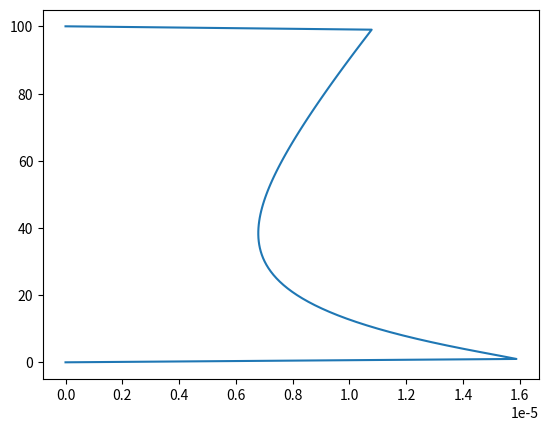

The script that saved this image:
import numpy as np
import math
import matplotlib.pyplot as plt

def m_local(l,m):
    m_ = np.array([[156, 22 * l, 54, -13 * l], [22 * l, 4 * l * l, 13 * l, -3 * l * l], [54, 13 * l, 156, -22 * l],
                   [-13 * l, - 3 * l * l, - 22 * l, 4 * l * l]])
    m_ = (m * l / 420) * m_
    return (m_)

def k_local(EI,m,l,T,order,i):
    k = np.array([[12, 6 * l, - 12, 6 * l], [6 * l ,4 * l * l, -6 * l, 2 * l * l], [-12, - 6 * l ,12, - 6 * l],
                  [6 * l ,2 * l * l, - 6 * l ,4 * l * l]])
    k = (EI / (l ** 3)) * k
    t=T-(i*l*m)
    kg = np.array(
        [[6 / 5, l / 10, -6 / 5, l / 10], [l / 10, 2 * l * l / 15, -l / 10, -l * l / 30], [-6 / 5, -l / 10, 6 / 5, -l / 10],
         [l / 10, -l * l / 30, -l / 10, 2 * l * l / 15]])
    kg = (t / l) * kg
    k_local = k + kg
    return(k_local)

def local_force(q,l):
    f= np.array([6, l, 6, -l]).reshape(-1, 1)
    f = (q * l / 12) * f
    return(f)

def newmark(M, K, C, x0, v0, F0, dt):
     a = 0.5
     b = 0.25
     a0 = np.zeros((1, 3))
     a0 = ((F0) - np.dot(C, v0) - np.dot(K, x0))
     a0 = np.dot(np.linalg.inv(M), a0)
     # a0=((F0)-(C*v0)-(K*x0))/M
     k_cap = K + ((a / (b * dt)) * C) + ((1 / (b * dt * dt)) * M)
     A = ((1 / (b * dt)) * M) + ((a / b) * C)
     B = ((1 / (2 * b)) * M) + (((a / (2 * b)) - 1) * C)
     p_cap = F0 + np.dot(A, v0) + np.dot(B, a0)
     dx = np.dot(np.linalg.inv(k_cap), p_cap)
     dv = ((a / (b * dt)) * dx) - ((a / b) * v0) + (((a / (2 * b)) - 1) * dt * a0)
     da = ((1 / (b * dt * dt)) * dx) - ((1 / (b * dt)) * v0) - ((1 / (2 * b)) * a0)
     return (x0 + dx, v0 + dv, a0 + da)

if __name__ == '__main__':
    element_no=100
    node_no=element_no+1
    d=node_no
    order=2*node_no
    L=2262
    l=L/element_no
    dt=0.001
    Do = 533.4 / 1000
    t = 15.875 / 1000
    Db = 1.3716
    D_r = 7850
    E = 210*(10**9)
    D_s = 1025
    D_rf = 1200
    Kbt = 8800
    Kbb = 127400
## Envirnmental data
    wh = 6
    wl = 10.2
    wp = 11.2
    Vw = 15.43
    Vd = 0.93
    Cd = 1.2
    Cm = 2.0
    g = 9.81
    L0 = 1.56 * wp**2
    k = 2 *np.pi / L0
    Di = Do - 2 * t
    Ae = np.pi *( Do**2) / 4
    Ai = np.pi * (Di**2) / 4
    An = np.pi*((Do**2)-(Di**2))/4
    I = np.pi*((Do**4) -(Di**4)) / 64
    EI = E * I
    FD = 100
    mf = D_rf * Ai
    mr = D_r * An
    m = (mr + mf)/10
    T=(D_r*An+Ai*D_rf-Ae*D_s)*g*2262
    Vcm = 0.03 * Vw
    # Initialize arrays
    Uw = np.zeros((d, 1))
    Uc = np.zeros((d, 1))
    q_f = np.zeros((d, 1))
    F0 = np.zeros((2 * d, 1))

    # Load calculation loop
    i = 0
    for y in range(1, d + 1):
         Uw[i, 0] = np.pi * wh * np.cosh(k * (d - y)) / (wp * np.sinh(k * d))  # Wave velocity in m/s
         if y >= d - FD:
             Uc[i, 0] = Vcm * ((y - d + FD) / FD) + Vd * (y / d) ** (1 / 7)
         else:
             Uc[i, 0] = Vd * (y / d) ** (1 / 7)
         q_f[i, 0] = 0.5 * Cd * D_s * Do * np.abs(Uw[i, 0]) * Uw[i, 0] + 0.5 * Cd * Do * D_s * Uc[i, 0] * Uc[i, 0]
         i += 1

    M=np.zeros((order,order))

    K = np.zeros((order, order))
    for i in range(1,element_no+1):
       s = slice(2 * i - 2, 2 * i + 2)
       K[s,s]=K[s,s]+k_local(EI,m,l,T,order,i)
       M[s,s]=M[s,s]+m_local(l,m)
       q = q_f[i - 1]
       F0[2*i-2:2*i+2] = F0[2*i-2:2*i+2]+local_force(q,l)


    #Natural frequency
    eigenvalues_squared, eigenvectors = np.linalg.eig(np.dot(np.linalg.inv(M),K))
    natural_frequencies = np.sqrt(eigenvalues_squared)
    #print(natural_frequencies)
    natural_frequencies = sorted(natural_frequencies)
    w1=natural_frequencies[0]
    w2=natural_frequencies[1]
    w1=np.pi*2/w1
    w2=np.pi*2/w2
    #w1=2.68
    #w2=5.46

    # damping matrix
    zeta=0.03
    pi=math.pi
    alpha=(2*zeta*w1*w2*2*pi)/(w1+w2)
    beta=zeta/((w1+w2)*pi)
    print(alpha, beta)
    C=(alpha*M)+(beta*K)

    #Newmarks method
    x0= np.zeros((order, 1))
    v0= np.zeros((order, 1))
    x1, v1, a1=newmark(M, K, C, x0, v0, F0, dt)
    x1[0]=0
    x1[-2]=0
    K= np.array_str(K)
    print("K=",K)
    displ=x1[::2]
    #print("dimension1 =", len(x1))
    #print(displ)
    #print("v=", x1)
    #v1 = np.array_str(v1, precision=2, suppress_small=True)
    #print("v1=",v1)
    #a1 = np.array_str(a1, precision=2, suppress_small=True)
    #print("a1=",a1)
    column_vector = np.arange(0,d,1).reshape(-1,1)
    plt.plot(displ,column_vector, label='Data Line')
    plt.show()
